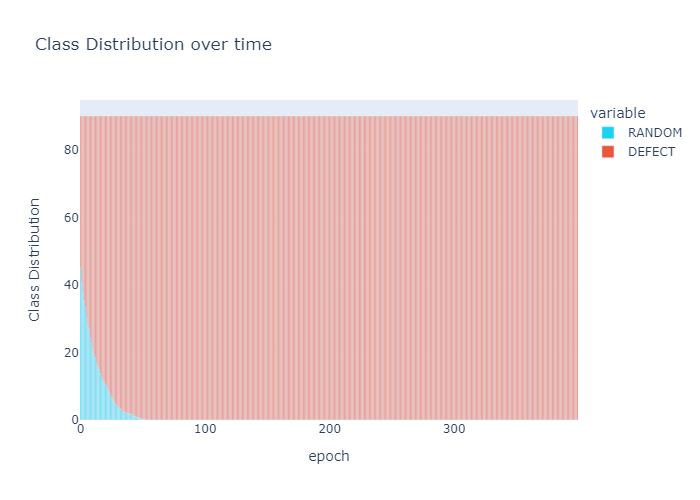

Data behind this chart, as committed beside it:
, 0, 1, 2, 3, 4, 5, 6, 7, 8, 9, 10, 11, 12, 13, 14, 15, 16, 17, 18, 19, 20, 21, 22
DEFECT, 45.0, 49.2, 52.2, 54.8, 56.8, 59.8, 62.1, 63.2, 65.7, 67.1, 69.4, 70.6, 71.5, 73.3, 74.3, 75.0, 76.1, 77.6, 78.3, 78.8, 79.6, 79.9, 80.8
EMPTY, 10.0, 10.0, 10.0, 10.0, 10.0, 10.0, 10.0, 10.0, 10.0, 10.0, 10.0, 10.0, 10.0, 10.0, 10.0, 10.0, 10.0, 10.0, 10.0, 10.0, 10.0, 10.0, 10.0
RANDOM, 45.0, 40.8, 37.8, 35.2, 33.2, 30.2, 27.9, 26.8, 24.3, 22.9, 20.6, 19.4, 18.5, 16.7, 15.7, 15.0, 13.9, 12.4, 11.7, 11.2, 10.4, 10.1, 9.2
